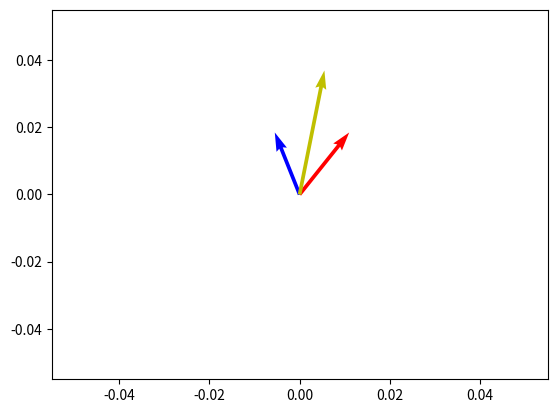

Write Python code to recreate this figure.
import numpy as np

u = [2,-4,1]

type(u)

u = np.array(u)

type(u)

u.shape

v = np.array([3,2,-5])

u[0]

u[1]

u[2]

v[1]

v[0:3]

print(u)

print(v)

soma = u + v
print(soma)

u * v

prod_int = 0
for i in range (len(u)):
    prod_int = prod_int + u[i] * v[i] 
    i = i + 1
print(prod_int)

u

mult1 = 5*u
mult1

v

mult2 = 5*v
mult2

u

v

def dist (vetor1,vetor2):
  soma_quad = 0
  for i in range (len(u)):
    soma_quad = soma_quad+(u[i] - v[i])**2 
    i = i + 1
  dist = soma_quad**(1/2)
  print ('A distância entre os vetores é igual a {:.2f}'.format (dist))

dist(u,v)

np.linalg.norm(v)

np.linalg.norm(u)

w = np.array([2,4,6,8,10,12])
w

np.linalg.norm(w)

import matplotlib.pyplot as plt

m = np.array([4,5])

p = np.array([-2,5])

soma = m+p
soma

soma = []
for i in range (len(m)):
    soma.append (m[i] + p[i]) 
    i = i + 1
print(soma)

v = np.array([m, p, soma])
origin = np.array([[0, 0, 0],[0, 0, 0]]) # origem dos vetores

plt.quiver(*origin, v[:,0], v[:,1], color=['r','b', 'y'], scale=40)
plt.show();